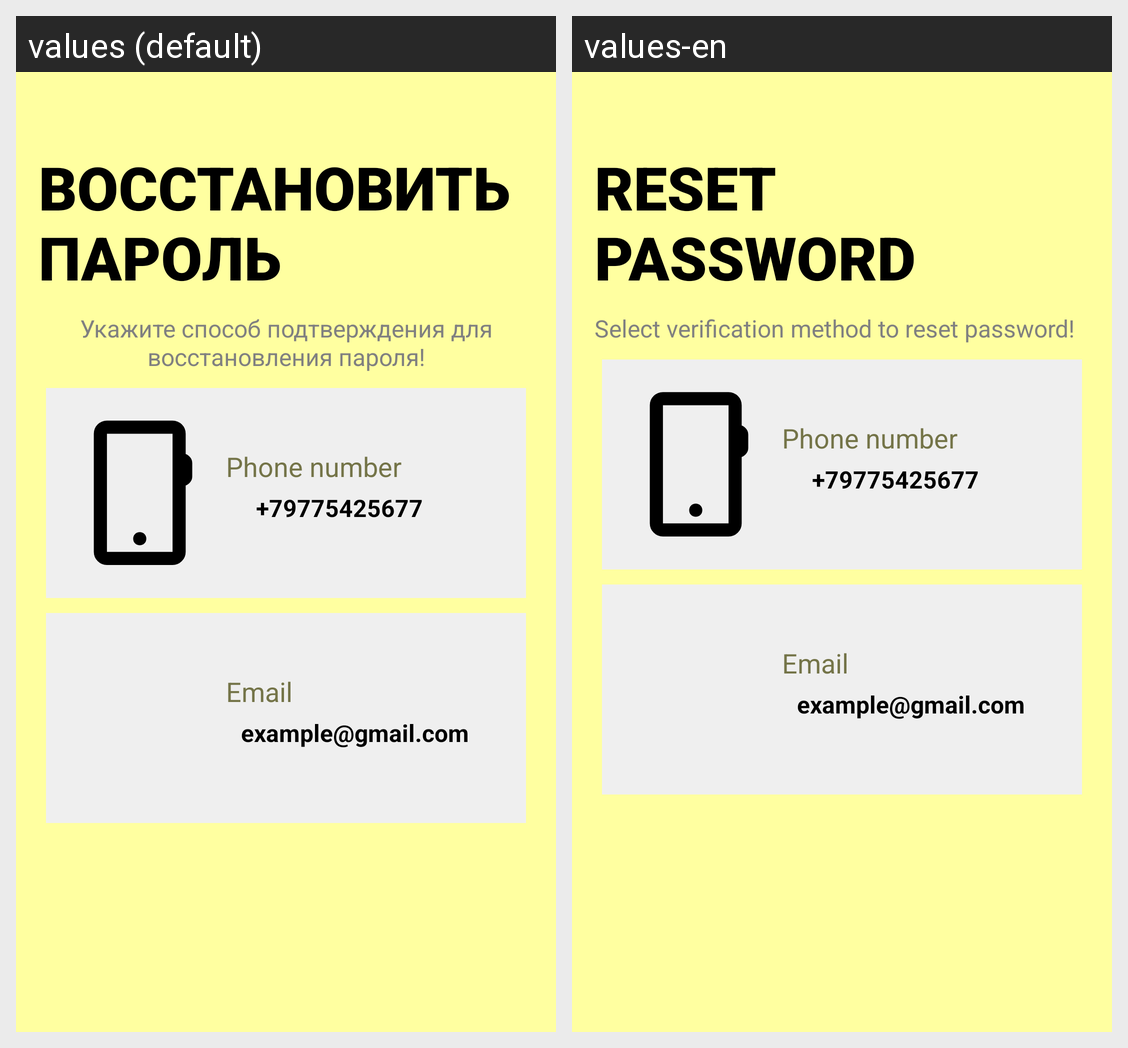

The Android screen above is rendered under two locales of the same app. Produce the string resources it draws, with the default and per-locale values.
Android screen res/layout/fragment_make_selection.xml rendered under 2 locales, left to right: values (default), values-en. Device: Nexus 5 (rendered at 1080×1920; each locale shown at half size, 540×960, under a caption strip naming it); theme New.Theme.ПалитраВкусов.
Strings drawn on this screen, with the default value and each locale's value (text and hints the layout hard-codes, and strings that could not be matched under every locale, appear in the picture but are not listed):

reset_password
  values: Восстановить пароль
  values-en: Reset password

make_selection_text
  values: Укажите способ подтверждения для восстановления пароля!
  values-en: Select verification method to reset password!

enter_phone_number
  values: Phone number
  values-en: Phone number

enter_email
  values: Email
  values-en: Email
